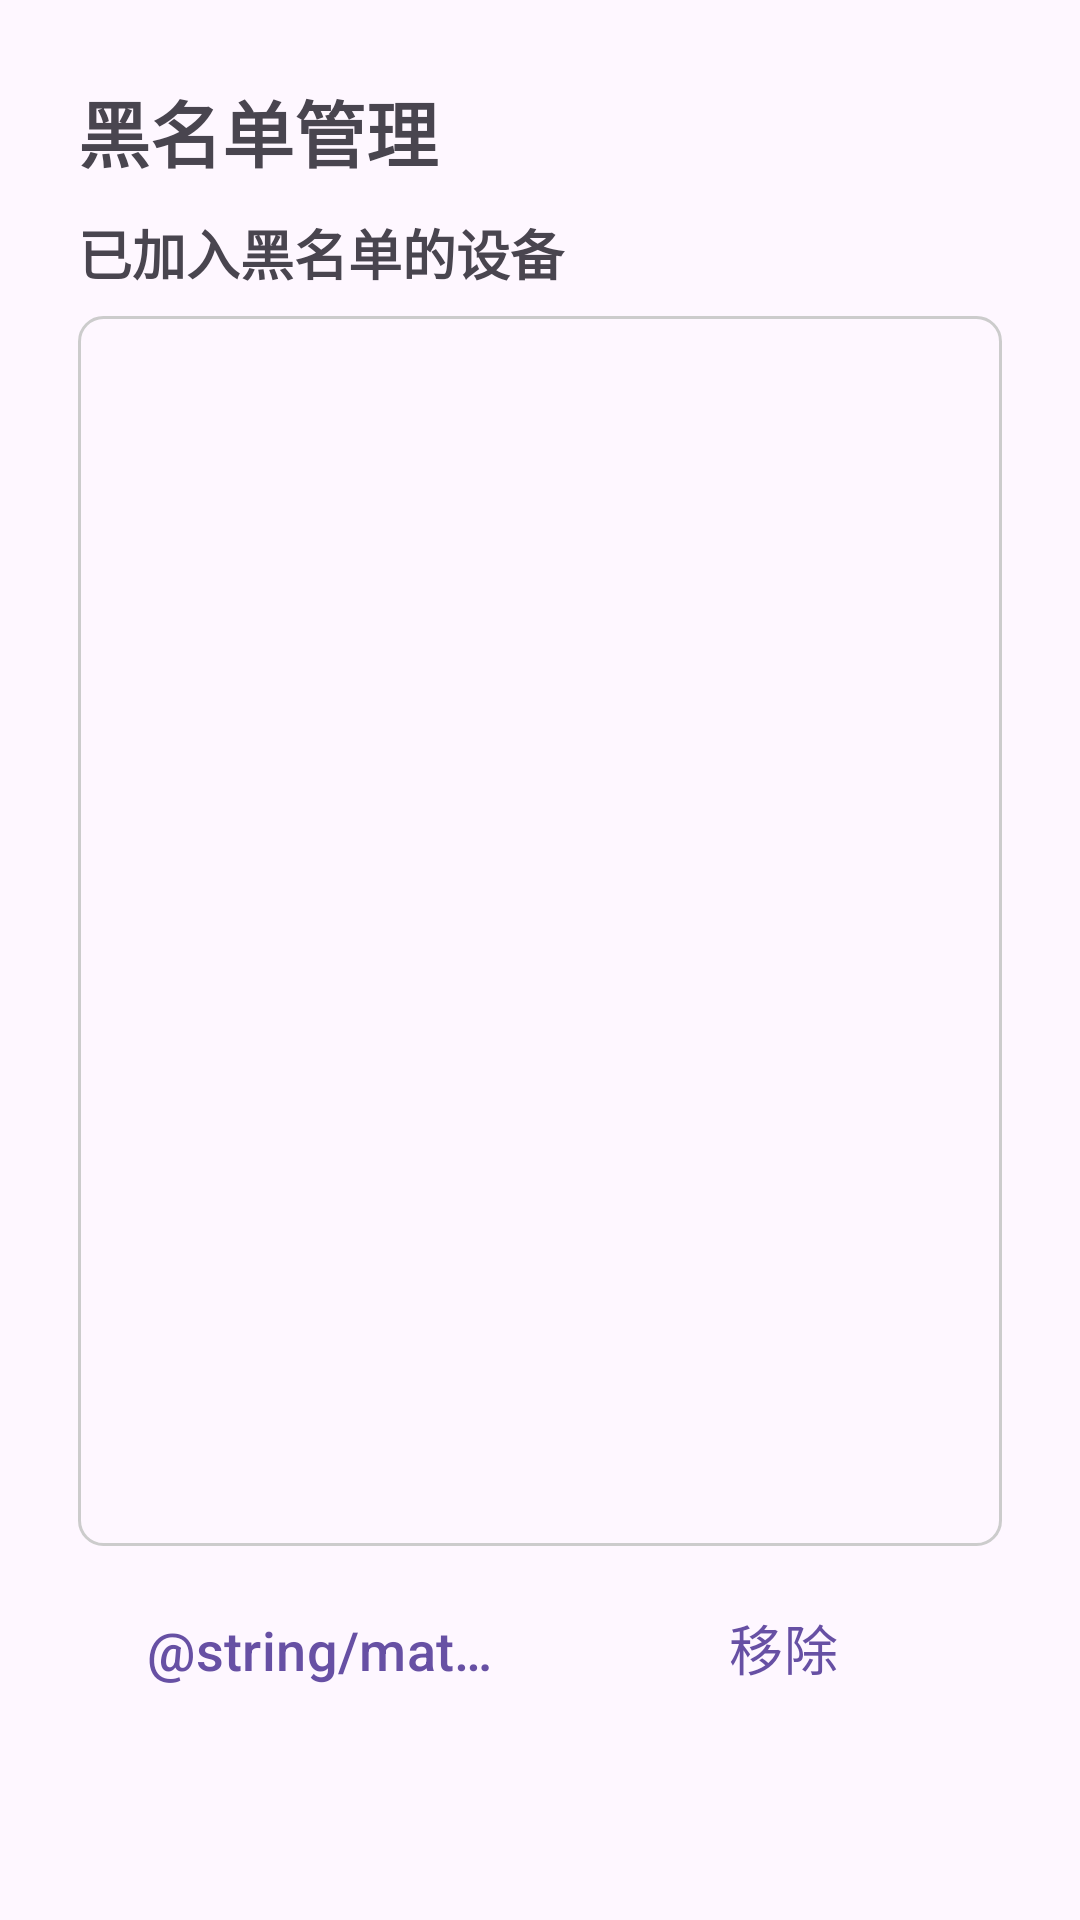

Here is an Android app screen rendered from its layout file. Give the layout XML and the strings, colors and styles it references.
<!-- AndroidManifest.xml: application theme Theme.SmartHomeDemo -->
<!-- res/layout/window_blacklist_manage.xml -->
<?xml version="1.0" encoding="utf-8"?>
<LinearLayout xmlns:android="http://schemas.android.com/apk/res/android"
    android:layout_width="match_parent"
    android:layout_height="wrap_content"
    android:orientation="vertical"
    android:padding="26dp">
    <TextView
        android:id="@+id/blacklist_title"
        android:layout_width="match_parent"
        android:layout_height="wrap_content"
        android:text="黑名单管理"
        android:textSize="24sp"
        android:textStyle="bold"/>
    <TextView
        android:layout_width="match_parent"
        android:layout_height="wrap_content"
        android:paddingTop="10dp"
        android:paddingBottom="8dp"
        android:text="已加入黑名单的设备"
        android:textSize="18sp"
        android:textStyle="bold"/>
    <LinearLayout
        android:layout_width="match_parent"
        android:layout_height="wrap_content"
        android:background="@drawable/rounded_border"
        android:padding="5dp">
        <androidx.recyclerview.widget.RecyclerView
            android:id="@+id/blacklist_device_recyclerView"
            android:layout_width="match_parent"
            android:layout_height="400dp" />
    </LinearLayout>

    <LinearLayout
        android:layout_width="match_parent"
        android:layout_height="wrap_content"
        android:paddingTop="10dp">
        <com.google.android.material.button.MaterialButton
            android:id="@+id/blacklist_cancel"
            android:layout_width="match_parent"
            android:layout_height="wrap_content"
            style="?android:attr/buttonBarButtonStyle"
            android:text="@string/match_cancel"
            android:textSize="18sp"
            android:layout_weight="1"/>
        <com.google.android.material.button.MaterialButton
            android:id="@+id/blacklist_done"
            android:layout_width="match_parent"
            android:layout_height="wrap_content"
            style="?android:attr/buttonBarButtonStyle"
            android:text="移除"
            android:textSize="18sp"
            android:layout_weight="1"/>
    </LinearLayout>

</LinearLayout>
<!-- resources referenced by this layout -->
<resources>
  <!-- drawable rounded_border (drawable) -->
  <?xml version="1.0" encoding="utf-8"?>
  <shape xmlns:android="http://schemas.android.com/apk/res/android"
      android:shape="rectangle">
  
      
      <corners android:radius="8dp" />
  
      
      <stroke
          android:width="1dp"
          android:color="#CCCCCC" />
  
      
      <padding
          android:left="2dp"
          android:top="2dp"
          android:right="2dp"
          android:bottom="2dp" />
  
  </shape>
  <style name="Theme.SmartHomeDemo" parent="Base.Theme.SmartHomeDemo" />
  <style name="Base.Theme.SmartHomeDemo" parent="Theme.Material3.DayNight.NoActionBar">
          
          
          
          <item name="cardBackgroundColor">@color/card_background_light</item>
      </style>
  <color name="card_background_light">#FFFFFF</color>
</resources>
